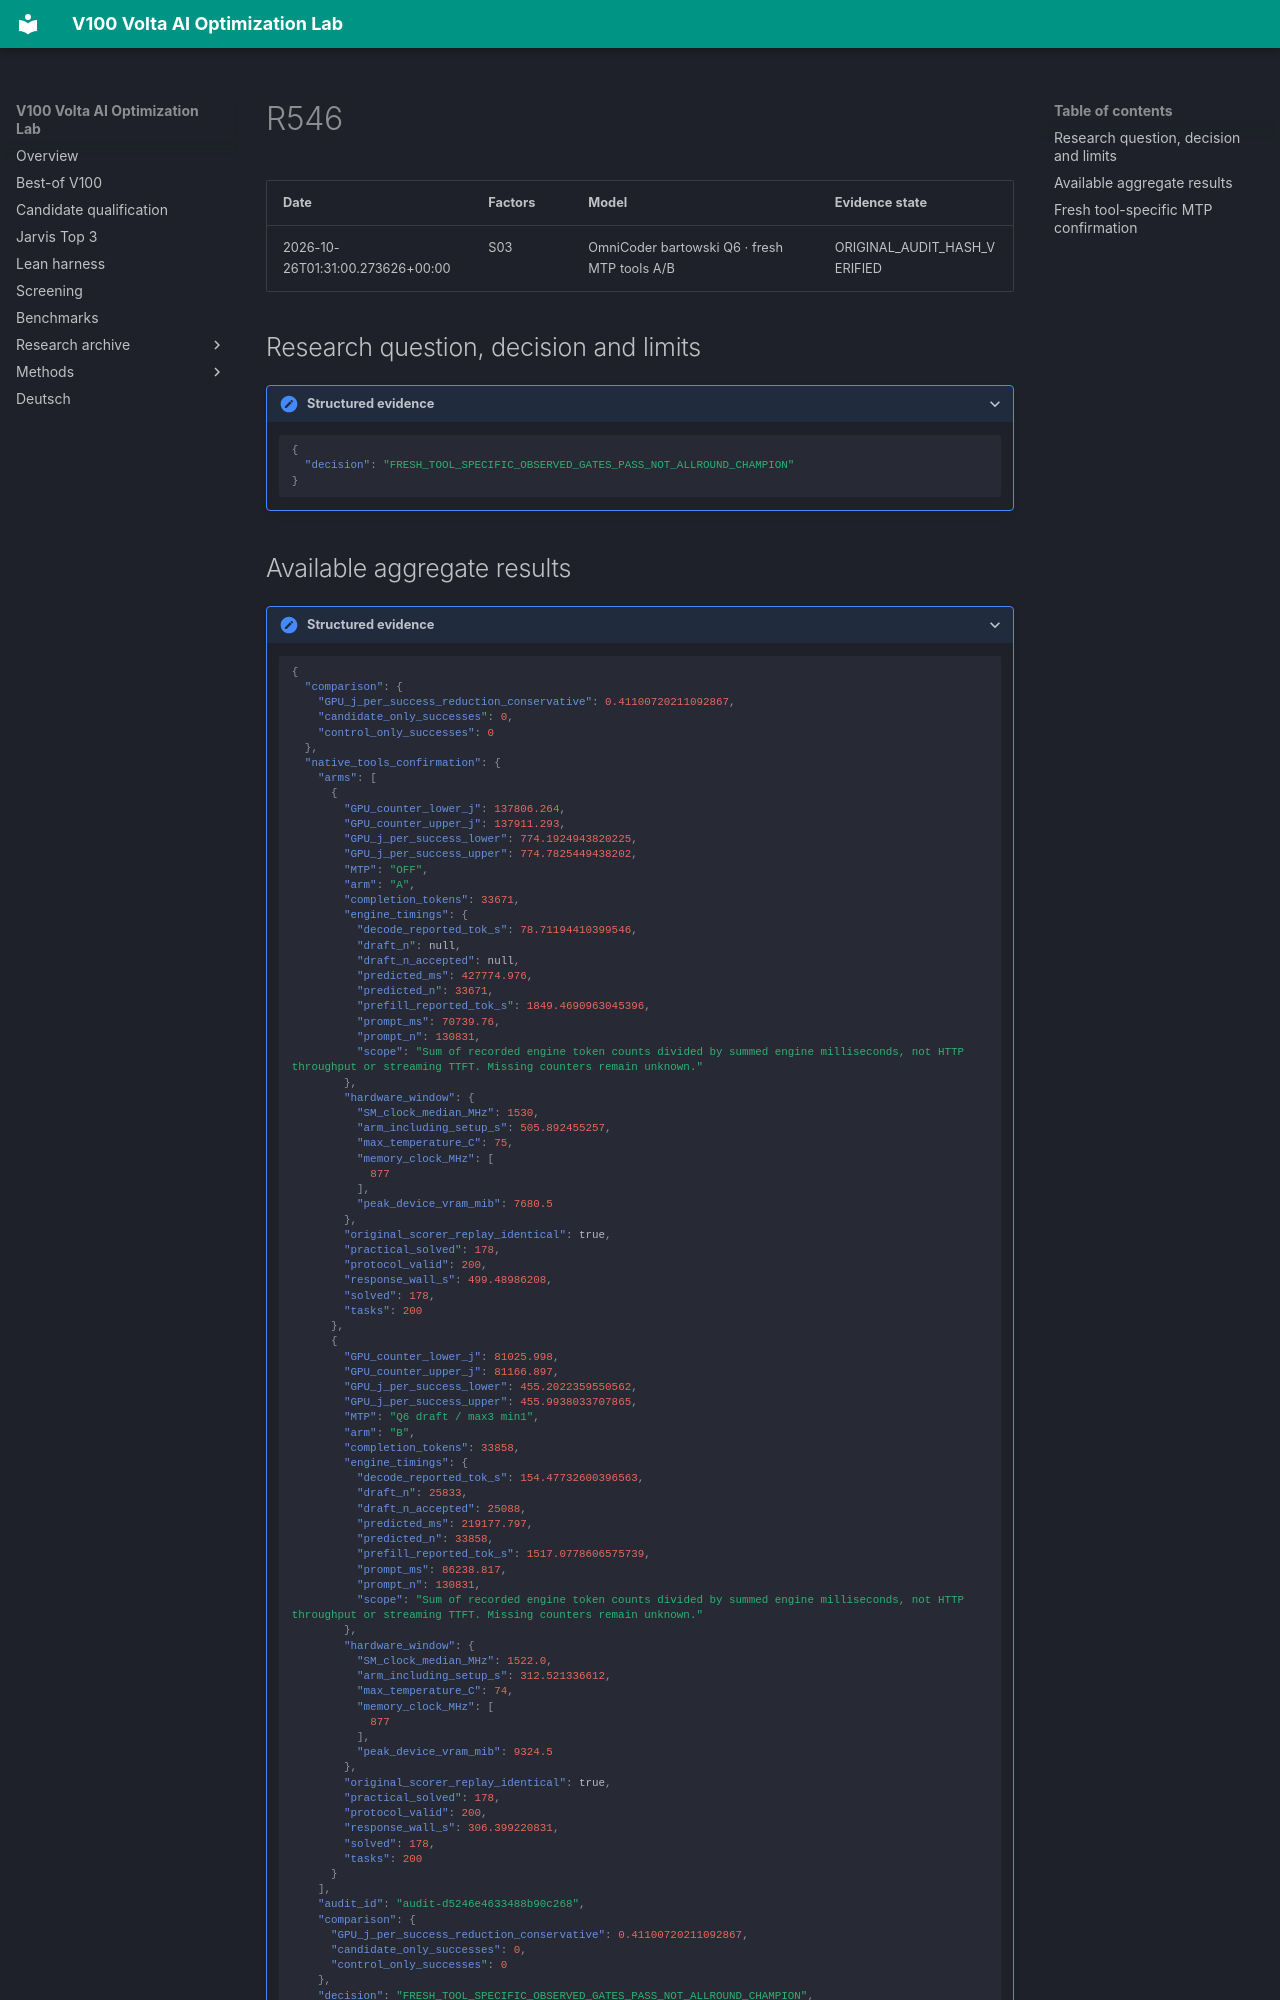

repository: Maxxxel/v100-volta-ai-optimization-lab · page: experiments/R546/index.html · generator: mkdocs

# R546

| Date | Factors | Model | Evidence state |
|---|---|---|---|
| 2026-10-26T01:31:00.273626+00:00 | S03 | OmniCoder bartowski Q6 · fresh MTP tools A/B | ORIGINAL_AUDIT_HASH_VERIFIED |


## Research question, decision and limits

<details class="lab-evidence"><summary>Structured evidence</summary>

```json
{
  "decision": "FRESH_TOOL_SPECIFIC_OBSERVED_GATES_PASS_NOT_ALLROUND_CHAMPION"
}
```

</details>
